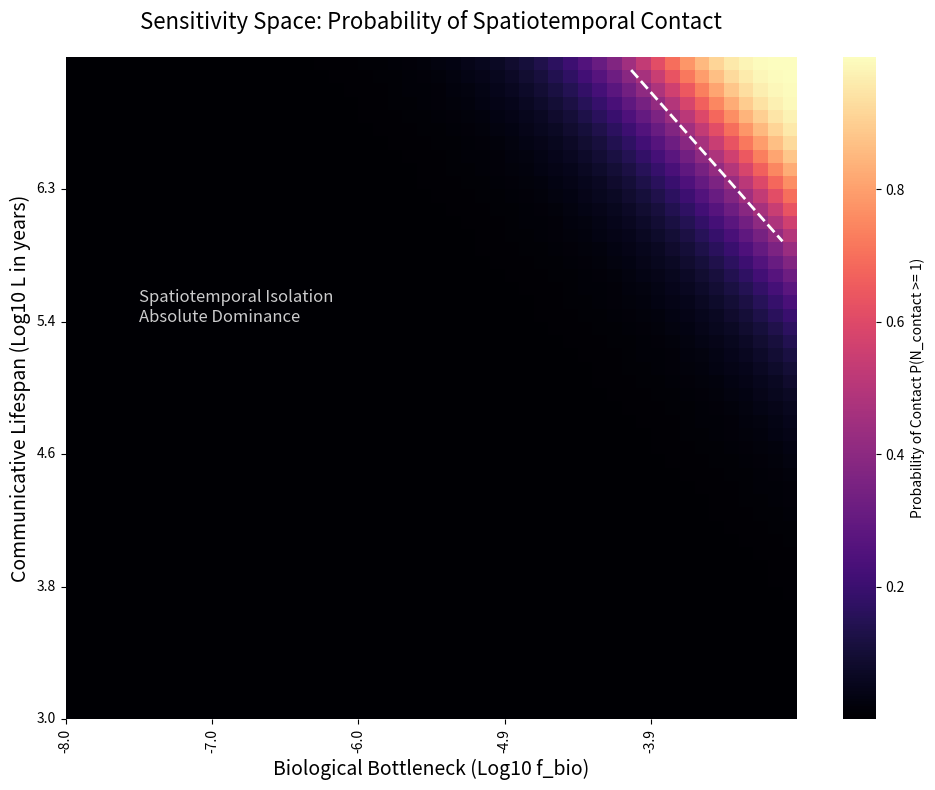

This figure's Python source:
import numpy as np
import matplotlib.pyplot as plt
import seaborn as sns
from scipy.integrate import quad

# 1. Parameter Space Setup
resolution = 50
f_bio_log = np.linspace(-8, -3, resolution)
L_log = np.linspace(3, 7, resolution)
heatmap_data = np.zeros((resolution, resolution))

# 2. The Rigorous Spatiotemporal Math
t_present = 13.6e9

# UPGRADE 1: Hypoexponential Biological Delay
lambda_rates = np.array([1/0.5e9, 1/0.7e9, 1/0.9e9, 1/1.1e9, 1/1.3e9])
n_steps = len(lambda_rates)

def p_hypoexponential(delta_t):
    if delta_t < 0: return 0
    prob = 0
    for i in range(n_steps):
        C_i = 1.0
        for j in range(n_steps):
            if i != j:
                C_i *= lambda_rates[j] / (lambda_rates[j] - lambda_rates[i])
        prob += C_i * lambda_rates[i] * np.exp(-lambda_rates[i] * delta_t)
    return prob

def sfr_shape(tau):
    a = 2.8
    b = a / 7.0e9
    return (tau**a) * np.exp(-b * tau)

sfr_norm, _ = quad(sfr_shape, 0, t_present)

def sfr_normalized(tau):
    return sfr_shape(tau) / sfr_norm

def integrand(tau):
    return sfr_normalized(tau) * p_hypoexponential(t_present - tau)

# Spatial Constants
N_safe_avg = 5e8 # Mean of prior for deterministic plot
V_GHZ = 2.5e11

# UPGRADE 2: Dynamic Concurrency (Fixed)
# Calculate E_present ONCE outside the loops to save processing time
E_present, _ = quad(integrand, 0, t_present)

for i, l_val in enumerate(L_log):
    for j, f_val in enumerate(f_bio_log):
        L = 10 ** l_val
        f_bio = 10 ** f_val

        # Calculate concurrent civilizations
        N_concurrent = N_safe_avg * f_bio * E_present * L

        # UPGRADE 3: Relativistic Light Shell Volume
        R_eff = np.minimum(L, 1000)
        V_shell = (4/3) * np.pi * (R_eff**3)
        P_spatial = V_shell / V_GHZ

        # Calculate actual expected CONTACTS
        N_contact = N_concurrent * P_spatial
        prob_contact = 1 - np.exp(-N_contact)
        heatmap_data[i, j] = prob_contact

# 3. Plotting
plt.figure(figsize=(10, 8))
ax = sns.heatmap(heatmap_data, cmap='magma',
                 cbar_kws={'label': 'Probability of Contact P(N_contact >= 1)'},
                 xticklabels=np.round(f_bio_log, 1),
                 yticklabels=np.round(L_log, 1))

ax.invert_yaxis()
plt.xticks(np.arange(0, resolution, 10), np.round(f_bio_log[::10], 1))
plt.yticks(np.arange(0, resolution, 10), np.round(L_log[::10], 1))

plt.xlabel('Biological Bottleneck (Log10 f_bio)', fontsize=14)
plt.ylabel('Communicative Lifespan (Log10 L in years)', fontsize=14)
plt.title('Sensitivity Space: Probability of Spatiotemporal Contact', fontsize=16, pad=20)

plt.contour(heatmap_data, levels=[0.5], colors='white', linestyles='dashed', linewidths=2)
plt.text(5, 30, 'Spatiotemporal Isolation\nAbsolute Dominance', color='white', fontsize=12, alpha=0.8)

plt.tight_layout()
plt.savefig('spatiotemporal_heatmap_upgraded.png', dpi=300)
plt.show()
